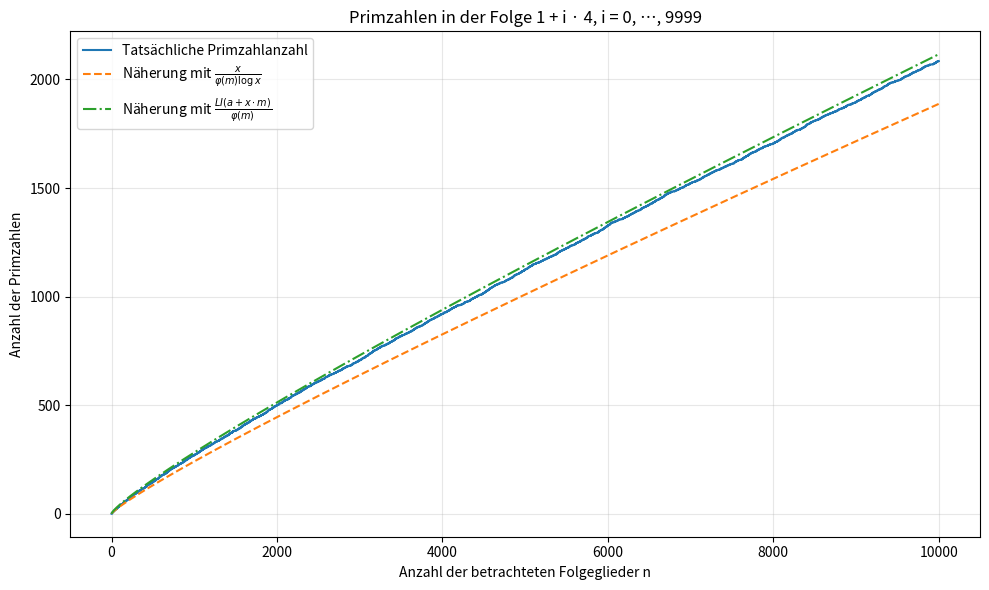

Python code for this plot:
from sympy import isprime
import numpy as np
import scipy.special as csc
import math
import matplotlib.pyplot as plt


def euler_totient(n):
    if n < 1:
        raise ValueError("n muss eine positive ganze Zahl sein.")
    # Mit n als oberer Grenze gilt auch euler_totient(1) == 1.
    return sum(math.gcd(i, n) == 1 for i in range(1, n + 1))


def asymptotic(m, limit):
    phi = euler_totient(m)
    if limit < 2:
        return 0.0
    return limit / (phi * math.log(limit))


def asymptoticLog(m, limit):
    """Integral von 2 bis limit ueber 1/log(t), geteilt durch phi(m)."""
    phi = euler_totient(m)
    if limit <= 2:
        return 0.0
    return (csc.expi(math.log(limit)) - csc.expi(math.log(2))) / phi


def primesarihemticProgression(a, m, limit):
    if a < 1 or m < 1 or limit < 1:
        raise ValueError("a, m und limit muessen positive ganze Zahlen sein.")
    if math.gcd(a, m) != 1:
        return "Das ist keine zulaessige Menge"

    primeValues = [a + i * m for i in range(limit) if isprime(a + i * m)]
    ende = a + (limit - 1) * m
    # Die Differenz vergleicht jeweils das Intervall [a, ende].
    asym = asymptotic(m, ende) - asymptotic(m, a - 1)
    asymlog = asymptoticLog(m, ende) - asymptoticLog(m, a - 1)
    print(
        f"Es sind {len(primeValues)} Primzahlen in den ersten {limit} "
        f"Folgegliedern. Die asymptotische Vorhersage liefert {asym:.2f}, "
        f"mit logarithmischem Integral {asymlog:.2f}."
    )
    return asym, len(primeValues)


def malen(a=1, m=4, limit=10000):
    """Vergleicht Primzahlanzahl und Naeherungen fuer die ersten limit Glieder."""
    if a < 1 or m < 1 or limit < 1:
        raise ValueError("a, m und limit muessen positive ganze Zahlen sein.")
    if math.gcd(a, m) != 1:
        raise ValueError("a und m muessen teilerfremd sein.")

    n = np.arange(1, limit + 1)
    folge = a + (n - 1) * m
    # Jedes Glied wird genau einmal auf Primalitaet geprueft.
    primzahlanzahl = np.cumsum([isprime(int(x)) for x in folge])

    # Subtraktion des Anfangswertes: Vergleich fuer [a, folge[n - 1]].
    start_asym = asymptotic(m, a - 1)
    start_log = asymptoticLog(m, a - 1)
    asym_werte = [asymptotic(m, int(x)) - start_asym for x in folge]
    log_werte = [asymptoticLog(m, int(x)) - start_log for x in folge]

    fig, ax = plt.subplots(figsize=(10, 6))
    ax.step(n, primzahlanzahl, where="post", label="Tatsächliche Primzahlanzahl")
    ax.plot(n, asym_werte, "--", label=r"Näherung mit $\frac{x}{\varphi(m)\log x}$")
    ax.plot(n, log_werte, "-.", label=r"Näherung mit $\frac{LI({a+x\cdot m})}{\varphi(m)}$")
    ax.set(
        xlabel="Anzahl der betrachteten Folgeglieder n",
        ylabel="Anzahl der Primzahlen",
        title=f"Primzahlen in der Folge {a} + i · {m}, i = 0, …, {limit - 1}",
    )
    ax.grid(True, alpha=0.3)
    ax.legend()
    fig.tight_layout()
    plt.show()
    return fig, ax


if __name__ == "__main__":
    malen()
